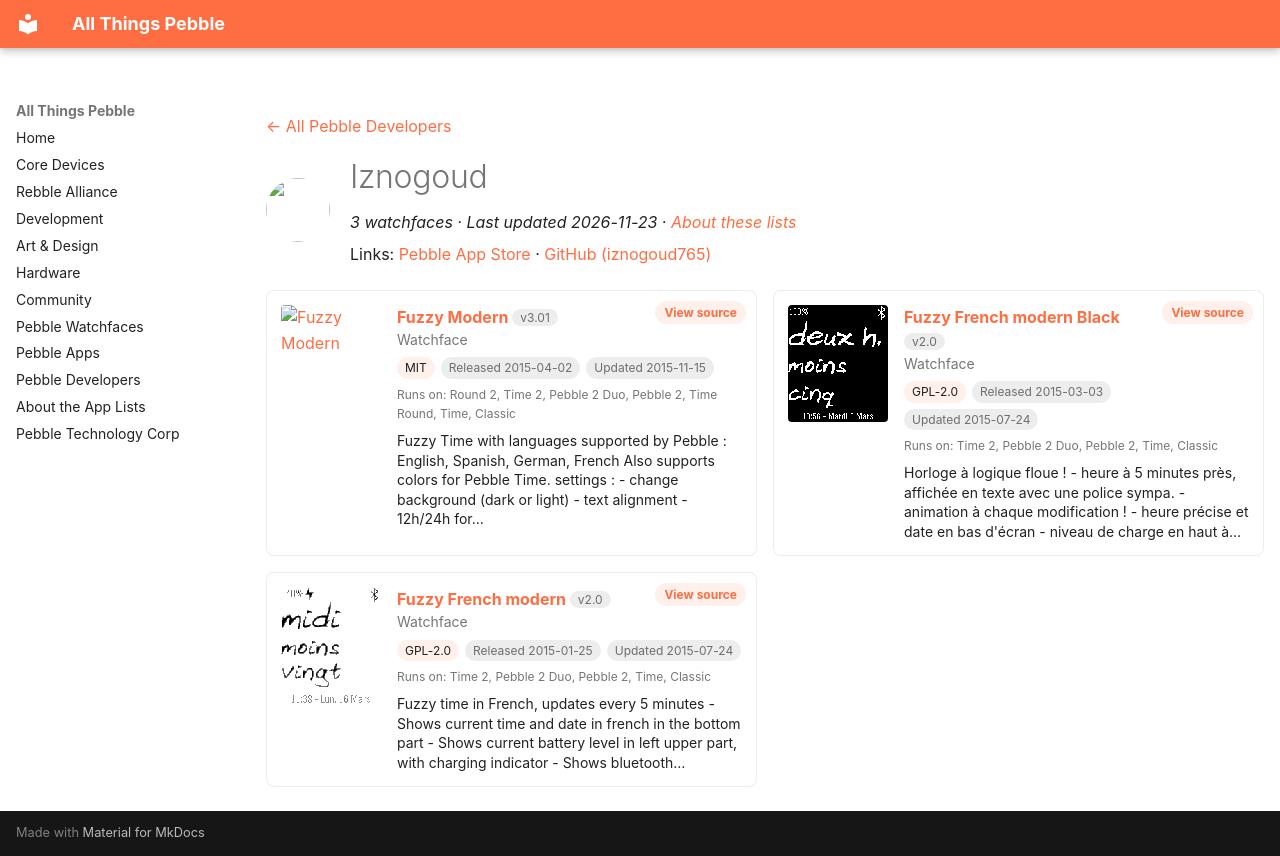

repository: saltedlolly/all-things-pebble · page: developers/iznogoud.html · generator: mkdocs

---
title: "Iznogoud"
hide:
  - toc
---

<!-- Generated by scripts/update_app_directory.py: do not edit by hand -->
[← All Pebble Developers](../developers.md)

<div class="dev-header" markdown>
<img class="dev-avatar" src="https://github.com/iznogoud765.png?size=128" alt="" width="64" height="64" loading="lazy" onerror="this.remove()">
<div class="dev-intro" markdown>

# Iznogoud

*3 watchfaces · Last updated 2026-11-23 · [About these lists](../about-app-lists.md)*

Links: [Pebble App Store](https://apps.repebble.com/apps/dev/iznogoud_52d3ee67cba068af09000013) · [GitHub (iznogoud765)](https://github.com/iznogoud765)

</div>
</div>

<div class="dev-controls" data-search-exclude hidden>
<div class="dev-filter" role="group" aria-label="Show"><button type="button" data-filter="all" aria-pressed="true">All <span>3</span></button><button type="button" data-filter="watchface" aria-pressed="false">Watchfaces <span>3</span></button><button type="button" data-filter="watchapp" aria-pressed="false" disabled>Apps <span>0</span></button></div>
<label class="dev-sort">Sort by <select><option value="updated">Recently updated</option><option value="released">Newest release</option><option value="title">A–Z</option></select></label>
</div>

<div class="app-grid dev-apps" data-search-exclude>
<div class="app-card" data-type="watchface" data-title="fuzzy modern" data-released="2015-04-02" data-updated="2015-11-15">
<a class="app-shot" href="https://apps.repebble.com/551dc0c7cdee89e0f600007a" data-search-exclude><img src="../images/apps/551dc0c7cdee89e0f600007a.png" alt="Fuzzy Modern" loading="lazy"></a>
<div class="app-info">
<h2 class="app-name" id="app-551dc0c7cdee89e0f600007a"><a href="https://apps.repebble.com/551dc0c7cdee89e0f600007a">Fuzzy Modern</a> <span class="app-version" title="Latest version" data-search-exclude>v3.01</span></h2>
<a class="app-source" href="https://github.com/iznogoud765/Pebble_Face_Fuzzy_Modern_i18n" title="Source code" data-search-exclude>View source</a>
<div class="app-dev">Watchface</div>
<div class="app-tags" data-search-exclude><span class="app-licence" title="Licence">MIT</span> <span title="First published in the app store">Released 2015-04-02</span> <span title="Latest release in the app store">Updated 2015-11-15</span></div>
<div class="app-watches" title="Supported watches" data-search-exclude>Runs on: Round 2, Time 2, Pebble 2 Duo, Pebble 2, Time Round, Time, Classic</div>
<p class="app-desc">Fuzzy Time with languages supported by Pebble : English, Spanish, German, French Also supports colors for Pebble Time. settings : - change background (dark or light) - text alignment - 12h/24h for…</p>
</div>
</div>
<div class="app-card" data-type="watchface" data-title="fuzzy french modern black" data-released="2015-03-03" data-updated="2015-07-24">
<a class="app-shot" href="https://apps.repebble.com/54f5b09813cdff8597000036" data-search-exclude><img src="../images/apps/54f5b09813cdff8597000036.png" alt="Fuzzy French modern Black" loading="lazy"></a>
<div class="app-info">
<h2 class="app-name" id="app-54f5b09813cdff8597000036"><a href="https://apps.repebble.com/54f5b09813cdff8597000036">Fuzzy French modern Black</a> <span class="app-version" title="Latest version" data-search-exclude>v2.0</span></h2>
<a class="app-source" href="https://github.com/iznogoud765/Pebble_Face_Fuzzy_FR_Modern/tree/black" title="Source code" data-search-exclude>View source</a>
<div class="app-dev">Watchface</div>
<div class="app-tags" data-search-exclude><span class="app-licence" title="Licence">GPL-2.0</span> <span title="First published in the app store">Released 2015-03-03</span> <span title="Latest release in the app store">Updated 2015-07-24</span></div>
<div class="app-watches" title="Supported watches" data-search-exclude>Runs on: Time 2, Pebble 2 Duo, Pebble 2, Time, Classic</div>
<p class="app-desc">Horloge à logique floue ! - heure à 5 minutes près, affichée en texte avec une police sympa. - animation à chaque modification ! - heure précise et date en bas d&#x27;écran - niveau de charge en haut à…</p>
</div>
</div>
<div class="app-card" data-type="watchface" data-title="fuzzy french modern" data-released="2015-01-25" data-updated="2015-07-24">
<a class="app-shot" href="https://apps.repebble.com/54c512a98e136b17c5000029" data-search-exclude><img src="../images/apps/54c512a98e136b17c5000029.png" alt="Fuzzy French modern" loading="lazy"></a>
<div class="app-info">
<h2 class="app-name" id="app-54c512a98e136b17c5000029"><a href="https://apps.repebble.com/54c512a98e136b17c5000029">Fuzzy French modern</a> <span class="app-version" title="Latest version" data-search-exclude>v2.0</span></h2>
<a class="app-source" href="https://github.com/iznogoud765/Pebble_Face_Fuzzy_FR_Modern" title="Source code" data-search-exclude>View source</a>
<div class="app-dev">Watchface</div>
<div class="app-tags" data-search-exclude><span class="app-licence" title="Licence">GPL-2.0</span> <span title="First published in the app store">Released 2015-01-25</span> <span title="Latest release in the app store">Updated 2015-07-24</span></div>
<div class="app-watches" title="Supported watches" data-search-exclude>Runs on: Time 2, Pebble 2 Duo, Pebble 2, Time, Classic</div>
<p class="app-desc">Fuzzy time in French, updates every 5 minutes - Shows current time and date in french in the bottom part - Shows current battery level in left upper part, with charging indicator - Shows bluetooth…</p>
</div>
</div>
</div>
